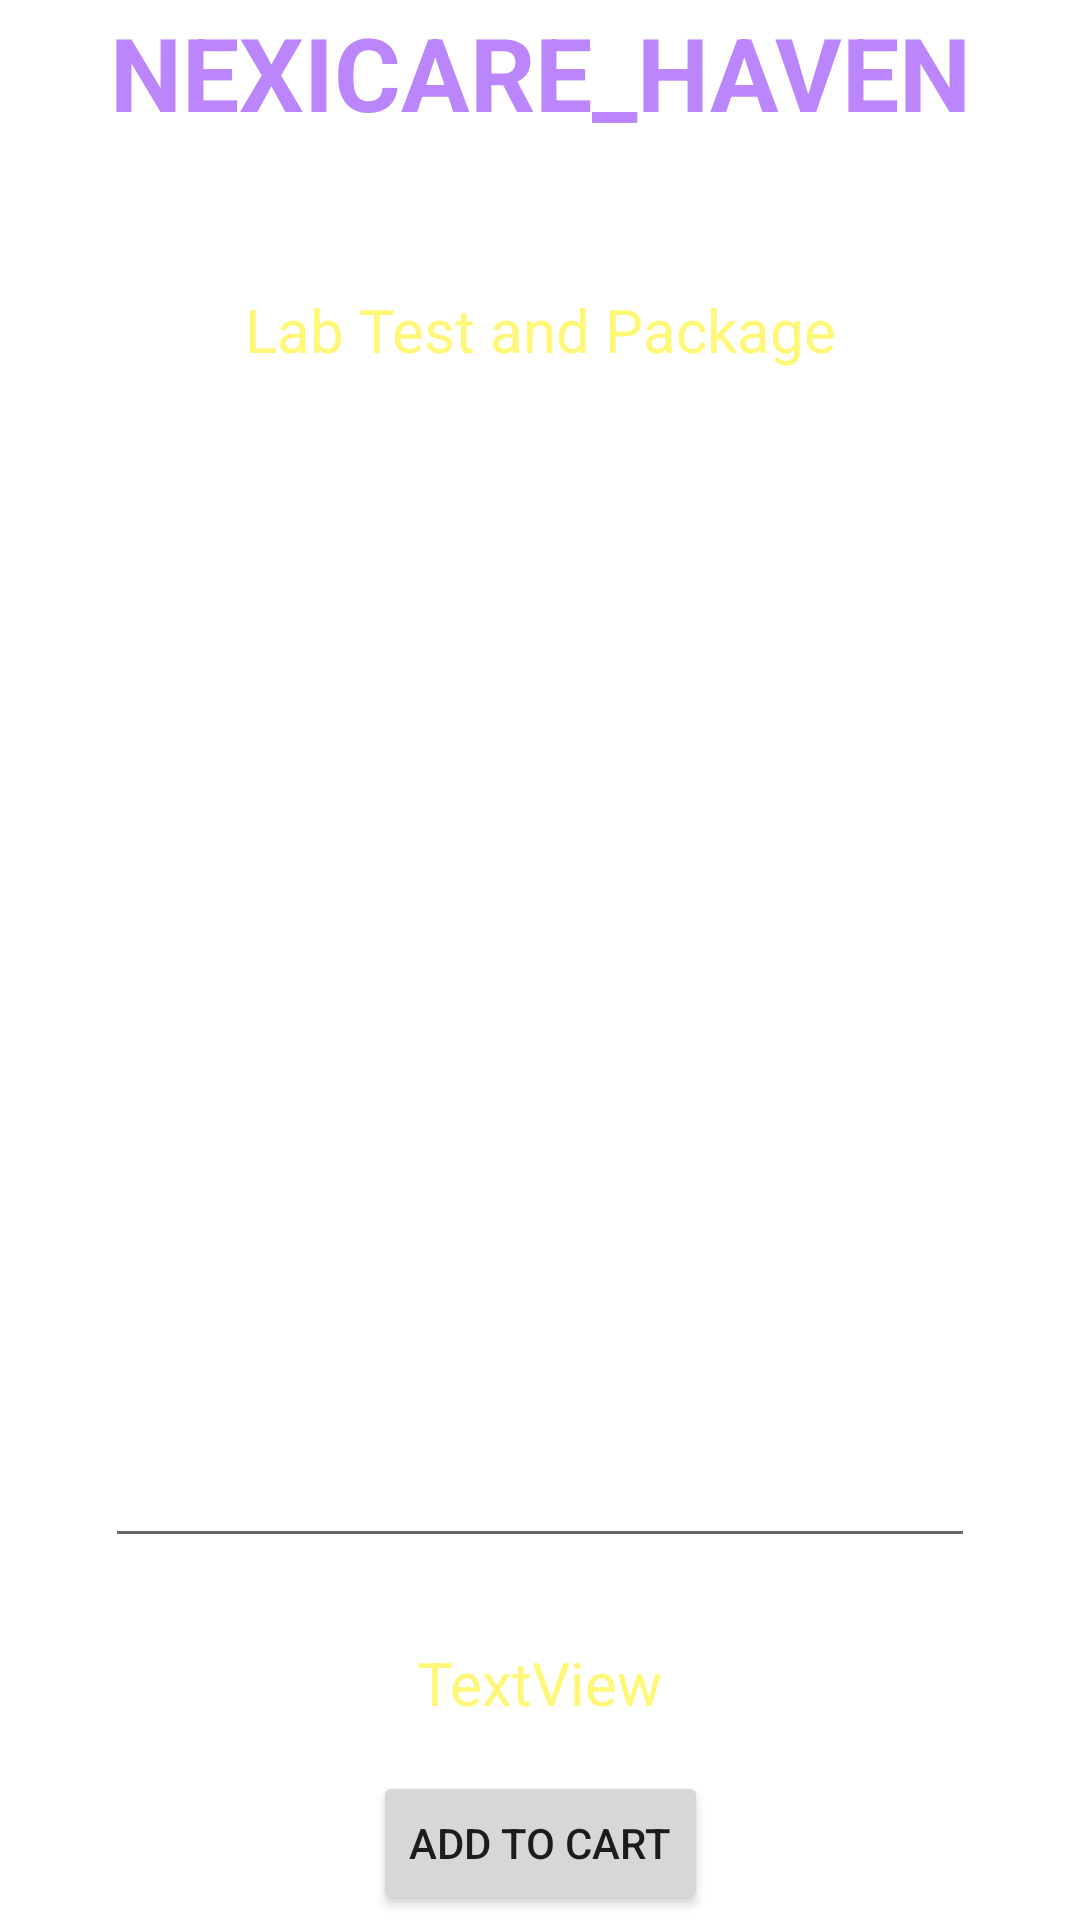

This screen was rendered from an Android layout file. Write that file and the resources it references.
<!-- AndroidManifest.xml: application theme Theme.Nexicare -->
<!-- res/layout/activity_lab_test_details.xml -->
<?xml version="1.0" encoding="utf-8"?>
<androidx.constraintlayout.widget.ConstraintLayout xmlns:android="http://schemas.android.com/apk/res/android"
    xmlns:app="http://schemas.android.com/apk/res-auto"
    xmlns:tools="http://schemas.android.com/tools"
    android:layout_width="match_parent"
    android:layout_height="match_parent"
    android:background="@drawable/back1"
    tools:context=".LabTestDetailsActivity">

    <TextView
        android:id="@+id/textViewLDPackageName"
        android:layout_width="wrap_content"
        android:layout_height="wrap_content"
        android:layout_marginTop="20dp"
        android:text="Lab Test and Package"
        android:textColor="@color/yellowLight"
        android:textSize="20sp"
        app:layout_constraintHorizontal_bias="0.5"
        app:layout_constraintTop_toBottomOf="@+id/textView_logo6"
        app:layout_constraintStart_toStartOf="parent"
        app:layout_constraintEnd_toEndOf="parent" />

    <TextView
        android:id="@+id/textView_logo6"
        android:layout_width="wrap_content"
        android:layout_height="wrap_content"
        android:layout_marginTop="8dp"
        android:text="Deliver Location : NAIROBI"
        android:textColor="@color/colorWhite"
        android:textSize="16sp"
        android:textStyle="bold"
        app:layout_constraintTop_toBottomOf="@+id/textView_logo4"
        app:layout_constraintStart_toStartOf="parent"
        app:layout_constraintEnd_toEndOf="parent" />

    <TextView
        android:id="@+id/textView_logo4"
        android:layout_width="wrap_content"
        android:layout_height="wrap_content"
        android:text="NEXICARE_HAVEN"
        android:textColor="@color/purple_200"
        android:textSize="34sp"
        android:textStyle="bold"
        app:layout_constraintTop_toTopOf="parent"
        app:layout_constraintStart_toStartOf="parent"
        app:layout_constraintEnd_toEndOf="parent"
        app:layout_constraintBottom_toTopOf="@+id/textViewLDPackageName"
        app:layout_constraintVertical_bias="0.023" />

    <Button
        android:id="@+id/buttonLDAddToCart"
        android:layout_width="wrap_content"
        android:layout_height="wrap_content"
        android:layout_marginTop="16dp"
        android:text="Add to Cart"
        app:layout_constraintTop_toBottomOf="@+id/textViewLDTotalCost"
        app:layout_constraintStart_toStartOf="parent"
        app:layout_constraintEnd_toEndOf="parent" />

    <Button
        android:id="@+id/buttonLDBack"
        android:layout_width="wrap_content"
        android:layout_height="wrap_content"
        android:layout_marginTop="20dp"
        android:text="Back"
        app:layout_constraintTop_toBottomOf="@+id/buttonLDAddToCart"
        app:layout_constraintStart_toStartOf="parent"
        app:layout_constraintEnd_toEndOf="parent" />

    <EditText
        android:id="@+id/editTextLDTextMultiLine"
        android:layout_width="290dp"
        android:layout_height="372dp"
        android:layout_marginTop="24dp"
        android:editable="false"
        android:ems="10"
        android:gravity="start|top"
        android:inputType="textMultiLine"
        android:padding="10dp"
        android:text="Hi \nHello"
        android:textColor="@color/colorWhite"
        app:layout_constraintTop_toBottomOf="@+id/textViewLDPackageName"
        app:layout_constraintStart_toStartOf="parent"
        app:layout_constraintEnd_toEndOf="parent" />

    <TextView
        android:id="@+id/textViewLDTotalCost"
        android:layout_width="wrap_content"
        android:layout_height="wrap_content"
        android:layout_marginTop="28dp"
        android:text="TextView"
        android:textColor="@color/yellowLight"
        android:textSize="20sp"
        app:layout_constraintTop_toBottomOf="@+id/editTextLDTextMultiLine"
        app:layout_constraintStart_toStartOf="parent"
        app:layout_constraintEnd_toEndOf="parent" />

</androidx.constraintlayout.widget.ConstraintLayout>
<!-- resources referenced by this layout -->
<resources>
  <color name="colorWhite">#FFFFFF</color>
  <color name="purple_200">#FFBB86FC</color>
  <color name="yellowLight">#fff777</color>
  <style name="Theme.Nexicare" parent="Theme.MaterialComponents.DayNight.NoActionBar">
          
          <item name="colorPrimary">@color/purple_500</item>
          <item name="colorPrimaryVariant">@color/purple_700</item>
          <item name="colorOnPrimary">@color/white</item>
          
          <item name="colorSecondary">@color/teal_200</item>
          <item name="colorSecondaryVariant">@color/teal_700</item>
          <item name="colorOnSecondary">@color/black</item>
          
          <item name="android:statusBarColor">?attr/colorPrimaryVariant</item>
          
      </style>
  <color name="purple_500">#FF6200EE</color>
  <color name="purple_700">#FF3700B3</color>
  <color name="white">#FFFFFFFF</color>
  <color name="teal_200">#FF03DAC5</color>
  <color name="teal_700">#FF018786</color>
  <color name="black">#FF000000</color>
</resources>
